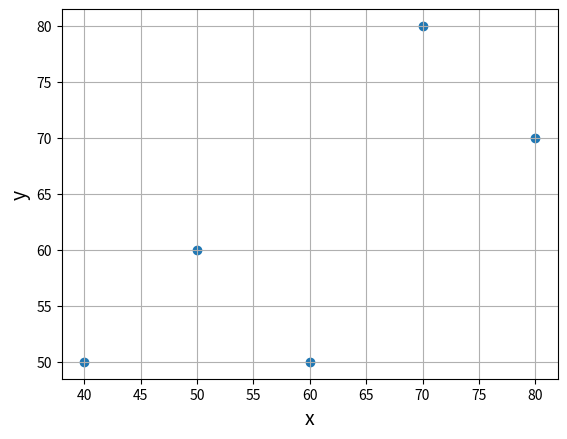

Write the Python code that produced this figure.
# 演習
# 相関係数を計算するコードを、NumPyが用意した関数を使わずに自分で実装してみましょう

# ・相関係数の計算
#  ・以下の X 、 Y 2組のデータを考えます。それぞれ、データの個数は n とします。
#     X = x1,x2,⋯,xn
#     Y = y1,y2,⋯,yn
#  ・これらのデータの共分散 Cov(X,Y) は、以下の式で表されます。
#     Cov(X,Y) = 1/n * (∑k=1) * (xk−μx)(yk−μy)
#  ・ここで、 μx は X の平均、 μy は Y の平均です。
#  ・相関係数 ρ は、XとYの共分散 Cov(X,Y) およびXとYそれぞれの
#    標準偏差 σX 、 σY を用いて以下の式で表されます。
#     ρ = (Cov(X,Y)) / (σX * σY)
#  ・今回の演習では、この相関係数を、NumPy の corrcoef()関数を使わずに計算するコードを実装します。
#  ・以下のセルの、指定された箇所にコードの追記を行い、相関係数が正しく計算できるようにしましょう。

# 問題
# import numpy as np
# import matplotlib.pyplot as plt
# x = np.array([50, 70, 40, 60, 80])  # 数学の点数
# y = np.array([60, 80, 50, 50, 70])  # 英語の点数
# print("--- 相関係数: corrcoef関数を使用 ---")
# print(np.corrcoef(x, y))  # 相関係数
# print("--- 相関係数: 自分で実装 ---")
# cov_xy =  # ← 共分散を計算するコードを書く
# rho =  # ← 相関係数を計算するコードを書く
# print(rho)
# plt.scatter(x, y)
# plt.xlabel("x", size=14)
# plt.ylabel("y", size=14)
# plt.grid()
# plt.show()

# 回答
import numpy as np
import matplotlib.pyplot as plt
x = np.array([50, 70, 40, 60, 80])  # 数学の点数
y = np.array([60, 80, 50, 50, 70])  # 英語の点数
print("--- 相関係数: corrcoef関数を使用 ---")
print(np.corrcoef(x, y))  # 相関係数
print("--- 相関係数: 自分で実装 ---")
cov_xy = np.average((x - np.average(x)) * (y - np.average(y)))  # ← 共分散を計算するコードを書く
rho = cov_xy / (np.std(x) * np.std(y))  # ← 相関係数を計算するコードを書く
print(rho)
plt.scatter(x, y)
plt.xlabel("x", size=14)
plt.ylabel("y", size=14)
plt.grid()
plt.show()
